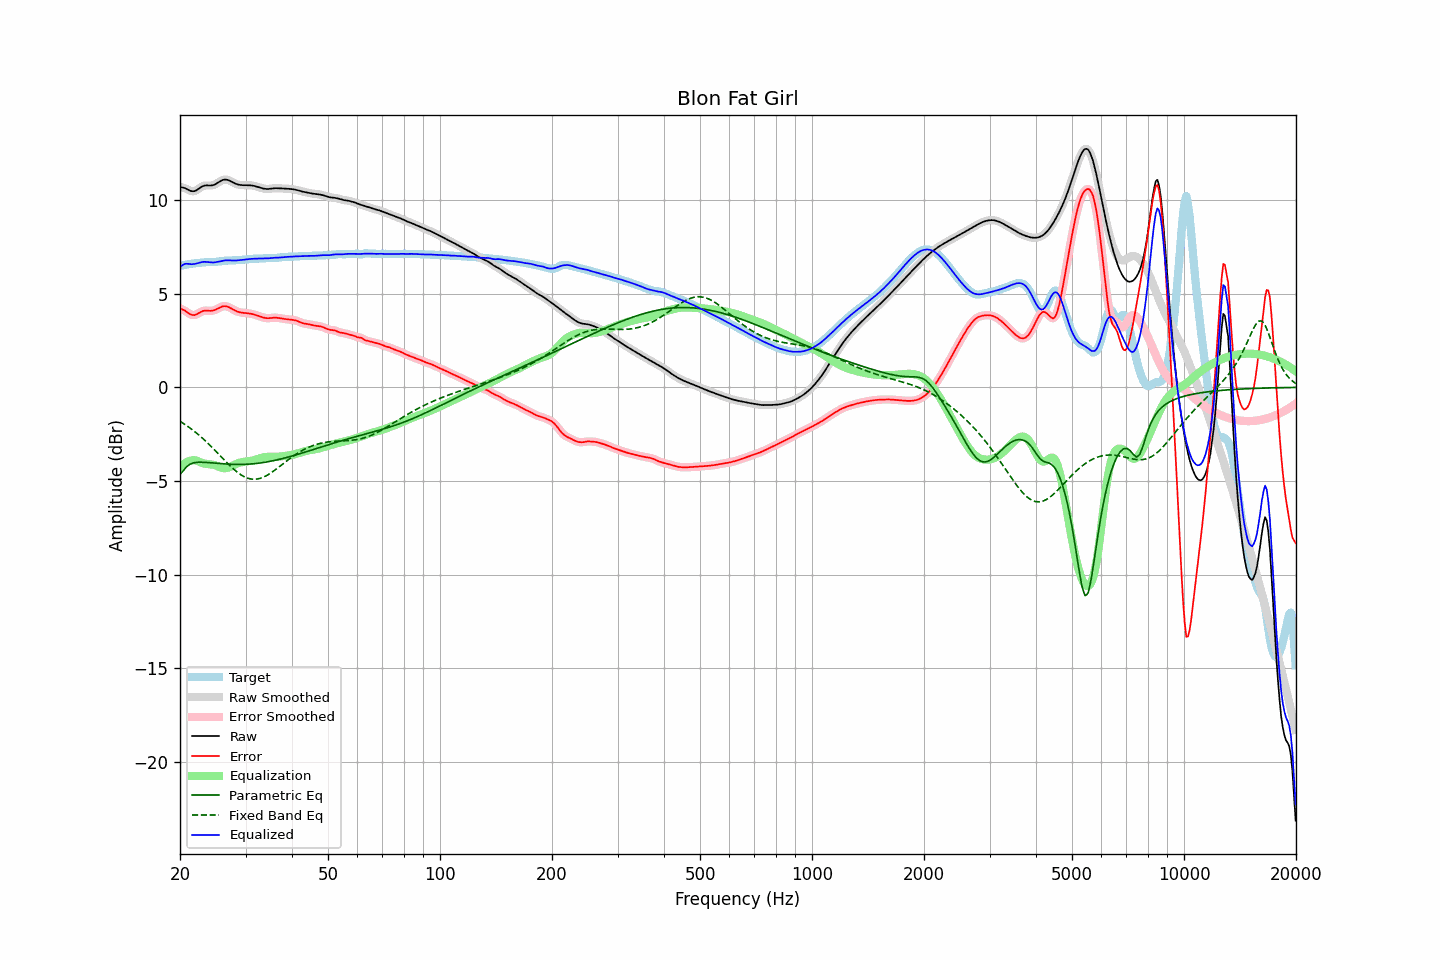

Data behind this chart, as committed beside it:
frequency, raw, error, smoothed, error_smoothed, equalization, parametric_eq, fixed_band_eq, equalized_raw, equalized_smoothed, target
20.00, 10.71, 4.21, 10.71, 4.21, -4.27, -4.65, -1.81, 6.44, 6.44, 6.50
20.20, 10.69, 4.18, 10.70, 4.18, -4.19, -4.55, -1.87, 6.50, 6.51, 6.51
20.40, 10.67, 4.15, 10.67, 4.15, -4.12, -4.46, -1.92, 6.56, 6.56, 6.53
20.61, 10.65, 4.11, 10.64, 4.10, -4.05, -4.35, -1.98, 6.60, 6.59, 6.54
20.81, 10.61, 4.04, 10.61, 4.04, -4.00, -4.25, -2.04, 6.61, 6.61, 6.56
21.02, 10.56, 3.98, 10.56, 3.98, -3.96, -4.18, -2.10, 6.60, 6.60, 6.58
21.23, 10.52, 3.92, 10.52, 3.93, -3.93, -4.11, -2.16, 6.59, 6.59, 6.60
21.44, 10.49, 3.88, 10.49, 3.88, -3.91, -4.08, -2.22, 6.58, 6.58, 6.61
21.66, 10.48, 3.87, 10.48, 3.86, -3.89, -4.04, -2.29, 6.59, 6.59, 6.62
21.87, 10.49, 3.86, 10.49, 3.87, -3.90, -4.03, -2.35, 6.59, 6.60, 6.63
22.09, 10.52, 3.89, 10.52, 3.89, -3.91, -4.01, -2.42, 6.61, 6.61, 6.63
22.31, 10.58, 3.93, 10.57, 3.93, -3.94, -4.01, -2.49, 6.64, 6.64, 6.64
22.54, 10.63, 3.98, 10.64, 3.98, -3.97, -4.00, -2.57, 6.66, 6.66, 6.65
22.76, 10.69, 4.03, 10.69, 4.03, -4.01, -4.00, -2.64, 6.68, 6.68, 6.66
22.99, 10.75, 4.07, 10.74, 4.07, -4.04, -4.00, -2.72, 6.70, 6.70, 6.67
23.22, 10.78, 4.09, 10.77, 4.09, -4.07, -4.00, -2.80, 6.71, 6.71, 6.68
23.45, 10.79, 4.10, 10.79, 4.10, -4.08, -4.01, -2.87, 6.71, 6.71, 6.69
23.69, 10.79, 4.10, 10.79, 4.10, -4.09, -4.02, -2.96, 6.70, 6.70, 6.69
23.92, 10.79, 4.09, 10.79, 4.09, -4.10, -4.02, -3.04, 6.69, 6.69, 6.70
24.16, 10.79, 4.09, 10.79, 4.09, -4.11, -4.03, -3.12, 6.68, 6.68, 6.70
24.40, 10.80, 4.10, 10.80, 4.10, -4.12, -4.04, -3.21, 6.68, 6.68, 6.70
24.65, 10.82, 4.11, 10.82, 4.12, -4.14, -4.04, -3.30, 6.68, 6.68, 6.70
24.89, 10.85, 4.15, 10.86, 4.15, -4.17, -4.05, -3.38, 6.69, 6.69, 6.71
25.14, 10.90, 4.19, 10.90, 4.19, -4.20, -4.06, -3.47, 6.70, 6.70, 6.71
25.39, 10.96, 4.24, 10.96, 4.24, -4.24, -4.07, -3.56, 6.72, 6.72, 6.72
25.65, 11.01, 4.28, 11.01, 4.28, -4.27, -4.07, -3.65, 6.74, 6.74, 6.73
25.91, 11.06, 4.31, 11.06, 4.31, -4.30, -4.08, -3.74, 6.76, 6.76, 6.75
26.16, 11.09, 4.34, 11.09, 4.33, -4.32, -4.09, -3.83, 6.78, 6.77, 6.76
26.43, 11.11, 4.34, 11.10, 4.34, -4.32, -4.09, -3.92, 6.79, 6.78, 6.77
26.69, 11.10, 4.32, 11.10, 4.33, -4.31, -4.10, -4.01, 6.79, 6.79, 6.77
26.96, 11.08, 4.30, 11.08, 4.30, -4.29, -4.10, -4.09, 6.79, 6.79, 6.78
27.23, 11.04, 4.26, 11.04, 4.26, -4.26, -4.11, -4.18, 6.79, 6.79, 6.78
27.50, 11.00, 4.21, 11.00, 4.21, -4.21, -4.11, -4.26, 6.78, 6.78, 6.78
27.77, 10.95, 4.16, 10.95, 4.16, -4.17, -4.11, -4.34, 6.78, 6.78, 6.79
28.05, 10.91, 4.12, 10.91, 4.12, -4.13, -4.12, -4.42, 6.78, 6.78, 6.79
28.33, 10.87, 4.08, 10.87, 4.08, -4.09, -4.12, -4.49, 6.78, 6.78, 6.79
28.62, 10.84, 4.04, 10.84, 4.04, -4.05, -4.12, -4.56, 6.79, 6.79, 6.80
28.90, 10.82, 4.02, 10.82, 4.02, -4.03, -4.12, -4.62, 6.80, 6.80, 6.81
29.19, 10.81, 4.00, 10.81, 4.00, -4.01, -4.12, -4.68, 6.81, 6.81, 6.81
29.48, 10.81, 3.99, 10.81, 3.99, -3.99, -4.12, -4.73, 6.82, 6.82, 6.82
29.78, 10.81, 3.98, 10.80, 3.98, -3.98, -4.11, -4.78, 6.83, 6.83, 6.83
30.08, 10.80, 3.97, 10.80, 3.97, -3.97, -4.11, -4.81, 6.84, 6.84, 6.83
30.38, 10.80, 3.96, 10.80, 3.96, -3.96, -4.11, -4.85, 6.85, 6.85, 6.84
30.68, 10.80, 3.95, 10.80, 3.95, -3.94, -4.10, -4.87, 6.86, 6.86, 6.85
30.99, 10.80, 3.93, 10.80, 3.93, -3.93, -4.09, -4.89, 6.87, 6.87, 6.86
31.30, 10.78, 3.92, 10.78, 3.92, -3.91, -4.09, -4.90, 6.87, 6.87, 6.87
31.61, 10.77, 3.89, 10.77, 3.89, -3.89, -4.08, -4.91, 6.88, 6.88, 6.87
31.93, 10.75, 3.87, 10.75, 3.87, -3.87, -4.07, -4.91, 6.88, 6.88, 6.88
32.24, 10.72, 3.84, 10.72, 3.84, -3.84, -4.06, -4.90, 6.88, 6.88, 6.88
32.57, 10.69, 3.82, 10.69, 3.81, -3.81, -4.05, -4.88, 6.88, 6.88, 6.88
32.89, 10.67, 3.79, 10.67, 3.79, -3.78, -4.04, -4.86, 6.88, 6.88, 6.88
33.22, 10.64, 3.76, 10.64, 3.76, -3.76, -4.03, -4.83, 6.89, 6.89, 6.89
33.55, 10.62, 3.73, 10.62, 3.73, -3.74, -4.01, -4.79, 6.89, 6.89, 6.89
33.89, 10.61, 3.71, 10.61, 3.71, -3.72, -4.00, -4.75, 6.89, 6.89, 6.90
34.23, 10.60, 3.70, 10.60, 3.70, -3.71, -3.99, -4.71, 6.89, 6.89, 6.91
34.57, 10.60, 3.70, 10.61, 3.70, -3.71, -3.97, -4.66, 6.90, 6.90, 6.91
34.92, 10.61, 3.70, 10.61, 3.70, -3.71, -3.95, -4.60, 6.91, 6.91, 6.91
35.27, 10.63, 3.71, 10.62, 3.71, -3.71, -3.94, -4.54, 6.92, 6.92, 6.91
35.62, 10.64, 3.72, 10.64, 3.72, -3.71, -3.92, -4.49, 6.92, 6.92, 6.91
35.97, 10.64, 3.73, 10.64, 3.73, -3.71, -3.90, -4.42, 6.93, 6.93, 6.92
... 635 more rows
